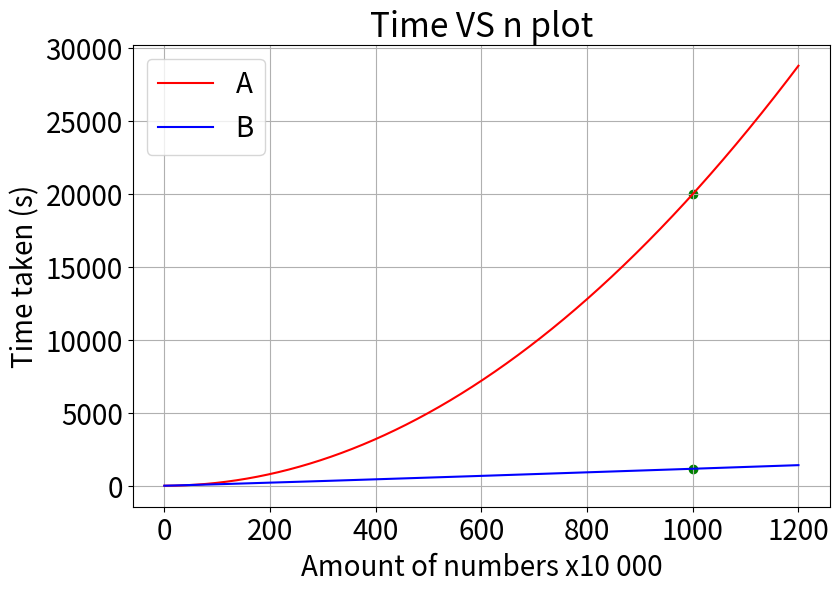

Write the Python code that produced this figure.
# -*- coding: utf-8 -*-
"""
Experiment 1
Question 6

"""

import matplotlib.pyplot as plt
import numpy as np

n = np.linspace(0.0000001,1.2e7,int(1e4))
# n = np.linspace(0.0000001,8e5,int(1e4))

t_A = 2 * (n**2)/(10**10)
t_B = 50 * n * (np.log(n)/np.log(2))/(10**7)

a = 1e7
A = 2 * (a**2)/(10**10)
B = 50 * a * (np.log(a)/np.log(2))/(10**7)

plt.figure(3,figsize=(9,6))
plt.rc('font', size=20)  
plt.plot((n * 1e-4),t_A,color='red')
plt.plot((n * 1e-4),t_B,color='blue')
plt.scatter(x=[1000,1000], y=[A,B], c='g')

plt.xlabel('Amount of numbers x10 000')
plt.ylabel('Time taken (s)')
plt.title('Time VS n plot')
plt.grid()
plt.legend(['A', 'B'])
# plt.savefig("Q6b1",bbox_inches='tight')
